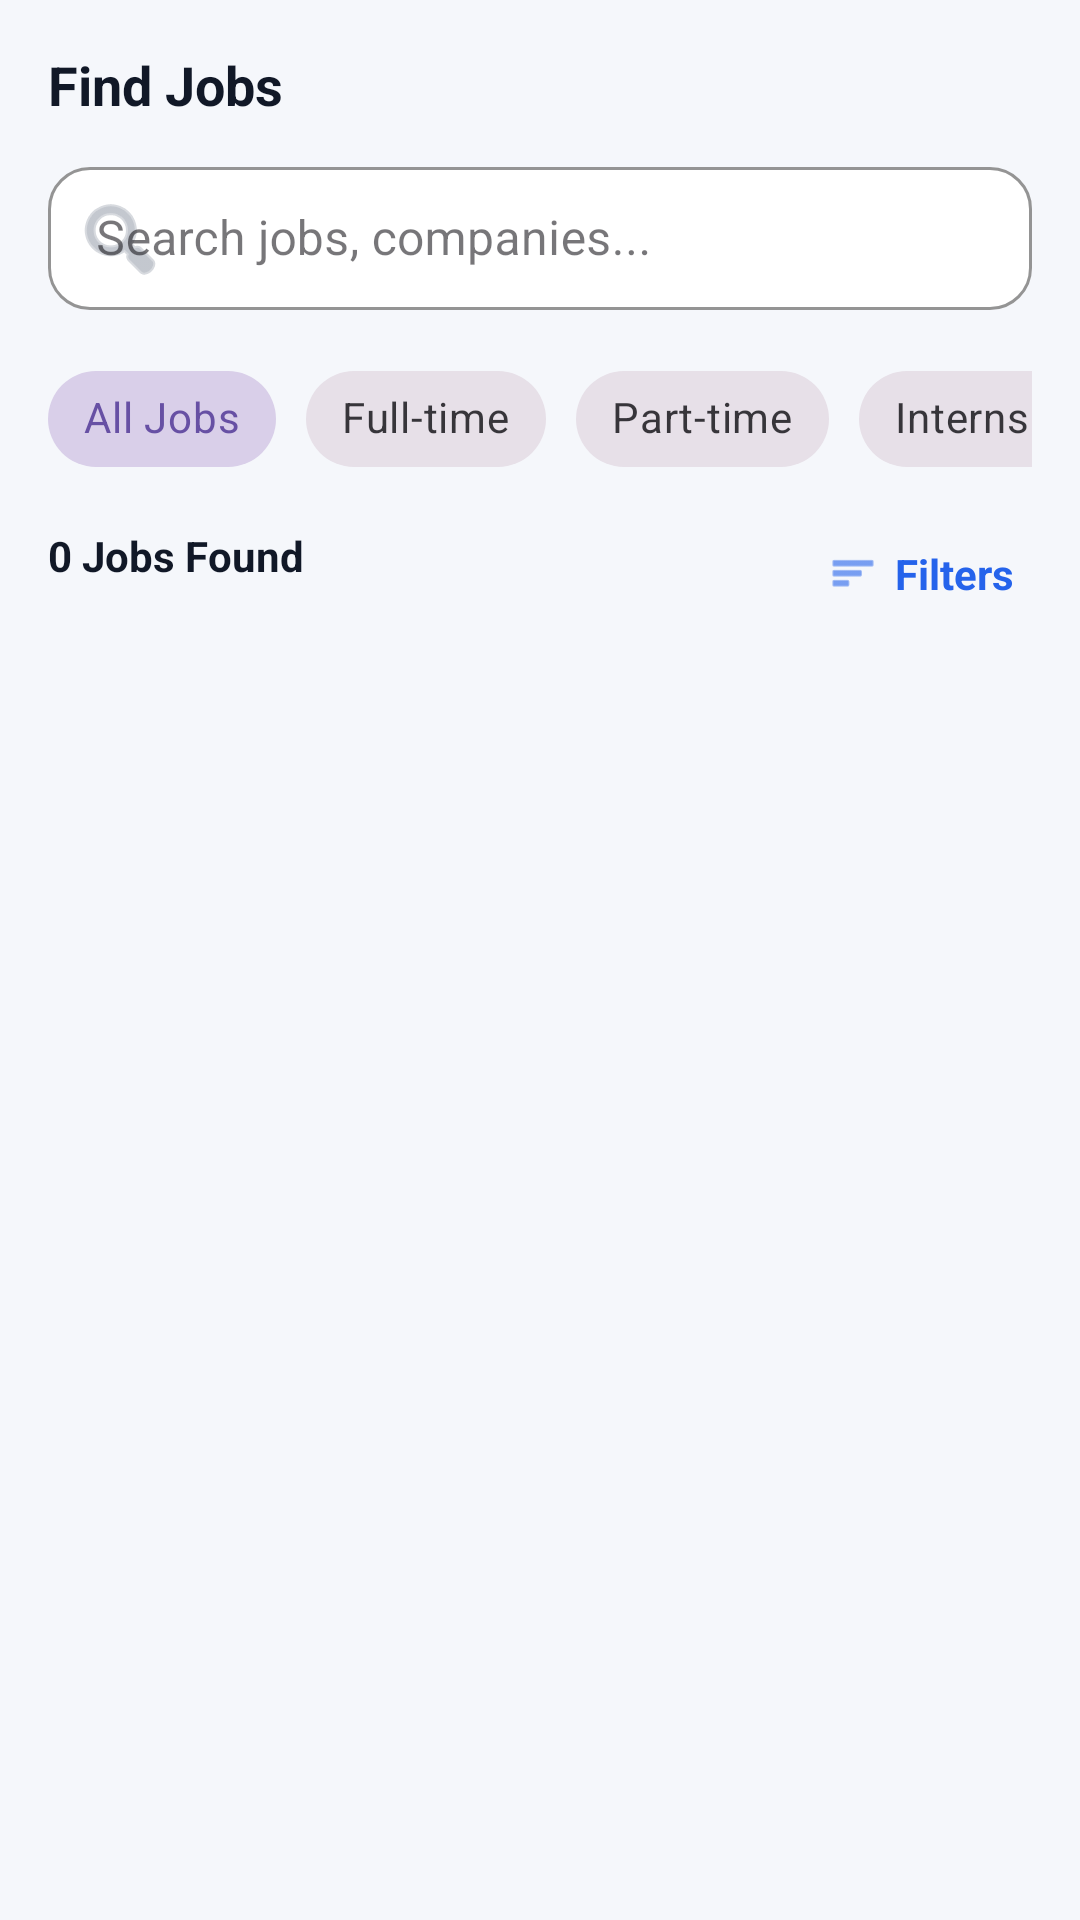

This screen was rendered from an Android layout file. Write that file and the resources it references.
<!-- AndroidManifest.xml: application theme Theme.Authentif -->
<!-- res/layout/fragment_candidate_jobs.xml -->
<?xml version="1.0" encoding="utf-8"?>
<androidx.constraintlayout.widget.ConstraintLayout
    xmlns:android="http://schemas.android.com/apk/res/android"
    xmlns:app="http://schemas.android.com/apk/res-auto"
    android:layout_width="match_parent"
    android:layout_height="match_parent"
    android:background="#F5F7FB">

    
    <LinearLayout
        android:id="@+id/topBar"
        android:layout_width="0dp"
        android:layout_height="wrap_content"
        android:orientation="vertical"
        android:padding="16dp"
        app:layout_constraintTop_toTopOf="parent"
        app:layout_constraintStart_toStartOf="parent"
        app:layout_constraintEnd_toEndOf="parent">

        <TextView
            android:id="@+id/tvTitle"
            android:layout_width="wrap_content"
            android:layout_height="wrap_content"
            android:text="Find Jobs"
            android:textColor="#111827"
            android:textSize="18sp"
            android:textStyle="bold"/>

        <Space
            android:layout_width="1dp"
            android:layout_height="10dp" />

        
        <com.google.android.material.textfield.TextInputLayout
            android:id="@+id/searchLayout"
            style="@style/Widget.MaterialComponents.TextInputLayout.OutlinedBox.Dense"
            android:layout_width="match_parent"
            android:layout_height="wrap_content"
            android:hint="Search jobs, companies..."
            app:boxCornerRadiusTopStart="14dp"
            app:boxCornerRadiusTopEnd="14dp"
            app:boxCornerRadiusBottomStart="14dp"
            app:boxCornerRadiusBottomEnd="14dp"
            app:boxStrokeColor="#E5E7EB"
            app:boxBackgroundColor="#FFFFFF"
            app:startIconDrawable="@android:drawable/ic_menu_search"
            app:startIconTint="#9CA3AF">

            <com.google.android.material.textfield.TextInputEditText
                android:id="@+id/etSearch"
                android:layout_width="match_parent"
                android:layout_height="wrap_content"
                android:inputType="text"
                android:imeOptions="actionSearch"/>
        </com.google.android.material.textfield.TextInputLayout>

        <Space
            android:layout_width="1dp"
            android:layout_height="12dp" />

        
        <HorizontalScrollView
            android:layout_width="match_parent"
            android:layout_height="wrap_content"
            android:scrollbars="none"
            android:overScrollMode="never">

            <com.google.android.material.chip.ChipGroup
                android:id="@+id/chipGroup"
                android:layout_width="wrap_content"
                android:layout_height="wrap_content"
                app:singleSelection="true"
                app:selectionRequired="true"
                app:chipSpacingHorizontal="10dp"
                app:chipSpacingVertical="10dp">

                <com.google.android.material.chip.Chip
                    android:id="@+id/chipAll"
                    style="@style/Widget.MaterialComponents.Chip.Choice"
                    android:layout_width="wrap_content"
                    android:layout_height="wrap_content"
                    android:text="All Jobs"
                    android:checked="true"
                    app:checkedIconVisible="false"/>

                <com.google.android.material.chip.Chip
                    android:id="@+id/chipFullTime"
                    style="@style/Widget.MaterialComponents.Chip.Choice"
                    android:layout_width="wrap_content"
                    android:layout_height="wrap_content"
                    android:text="Full-time"
                    app:checkedIconVisible="false"/>

                <com.google.android.material.chip.Chip
                    android:id="@+id/chipPartTime"
                    style="@style/Widget.MaterialComponents.Chip.Choice"
                    android:layout_width="wrap_content"
                    android:layout_height="wrap_content"
                    android:text="Part-time"
                    app:checkedIconVisible="false"/>

                <com.google.android.material.chip.Chip
                    android:id="@+id/chipInternship"
                    style="@style/Widget.MaterialComponents.Chip.Choice"
                    android:layout_width="wrap_content"
                    android:layout_height="wrap_content"
                    android:text="Internship"
                    app:checkedIconVisible="false"/>

                <com.google.android.material.chip.Chip
                    android:id="@+id/chipContract"
                    style="@style/Widget.MaterialComponents.Chip.Choice"
                    android:layout_width="wrap_content"
                    android:layout_height="wrap_content"
                    android:text="Contract"
                    app:checkedIconVisible="false"/>

            </com.google.android.material.chip.ChipGroup>
        </HorizontalScrollView>

        <Space
            android:layout_width="1dp"
            android:layout_height="12dp" />

        
        <RelativeLayout
            android:layout_width="match_parent"
            android:layout_height="wrap_content">

            <TextView
                android:id="@+id/tvCount"
                android:layout_width="wrap_content"
                android:layout_height="wrap_content"
                android:text="0 Jobs Found"
                android:textColor="#111827"
                android:textStyle="bold" />

            <LinearLayout
                android:id="@+id/btnFilters"
                android:layout_width="wrap_content"
                android:layout_height="wrap_content"
                android:layout_alignParentEnd="true"
                android:gravity="center_vertical"
                android:padding="6dp">

                <ImageView
                    android:layout_width="16dp"
                    android:layout_height="16dp"
                    android:src="@android:drawable/ic_menu_sort_by_size"
                    app:tint="#2563EB"/>

                <Space
                    android:layout_width="6dp"
                    android:layout_height="1dp"/>

                <TextView
                    android:layout_width="wrap_content"
                    android:layout_height="wrap_content"
                    android:text="Filters"
                    android:textColor="#2563EB"
                    android:textStyle="bold"/>
            </LinearLayout>

        </RelativeLayout>

    </LinearLayout>

    
    <androidx.recyclerview.widget.RecyclerView
        android:id="@+id/rvJobs"
        android:layout_width="0dp"
        android:layout_height="0dp"
        android:paddingStart="16dp"
        android:paddingEnd="16dp"
        android:paddingBottom="16dp"
        android:clipToPadding="false"
        app:layout_constraintTop_toBottomOf="@id/topBar"
        app:layout_constraintBottom_toBottomOf="parent"
        app:layout_constraintStart_toStartOf="parent"
        app:layout_constraintEnd_toEndOf="parent"/>

</androidx.constraintlayout.widget.ConstraintLayout>
<!-- resources referenced by this layout -->
<resources>
  <style name="Theme.Authentif" parent="Base.Theme.Authentif" />
  <style name="Base.Theme.Authentif" parent="Theme.Material3.DayNight.NoActionBar">
          
          
      </style>
</resources>
